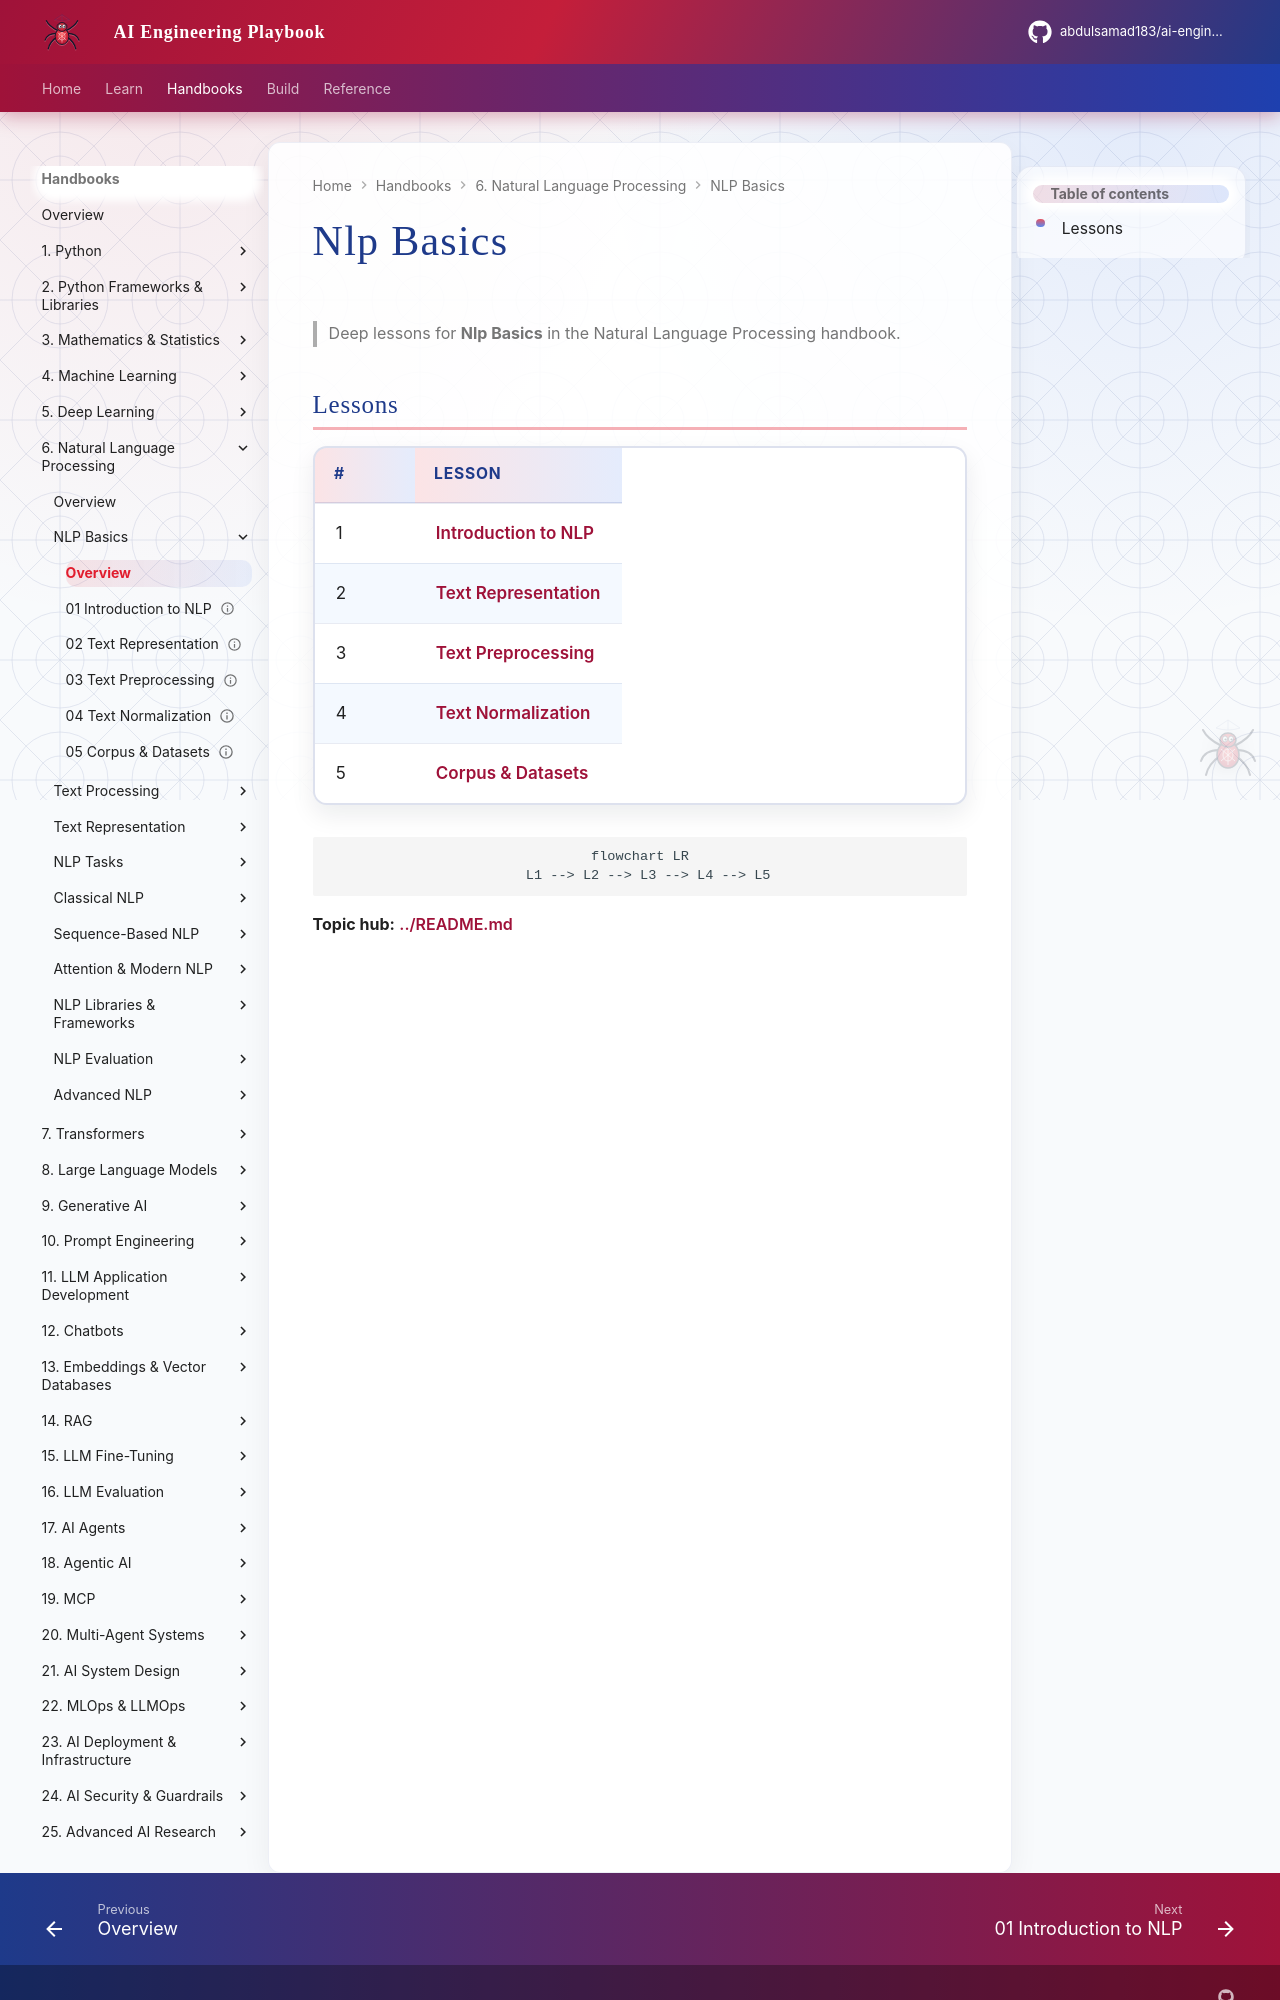

repository: abdulsamad183/ai-engineering-playbook · page: domains/natural-language-processing/nlp-basics/index.html · generator: mkdocs

# Nlp Basics

> Deep lessons for **Nlp Basics** in the Natural Language Processing handbook.

## Lessons

| # | Lesson |
|---|--------|
| 1 | [Introduction to NLP](01-introduction-to-nlp.md) |
| 2 | [Text Representation](02-text-representation.md) |
| 3 | [Text Preprocessing](03-text-preprocessing.md) |
| 4 | [Text Normalization](04-text-normalization.md) |
| 5 | [Corpus & Datasets](05-corpus-and-datasets.md) |

```mermaid
flowchart LR
  L1 --> L2 --> L3 --> L4 --> L5
```
